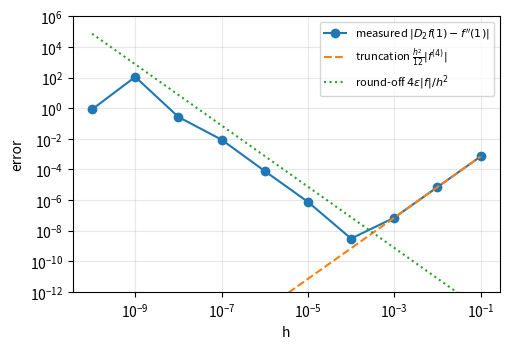

Python code for this plot:
import numpy as np, matplotlib; matplotlib.use("Agg"); import matplotlib.pyplot as plt
x=1.0; exact=-np.sin(x); eps=np.finfo(float).eps
hs=10.0**-np.arange(1,11)
D2=(np.sin(x-hs)-2*np.sin(x)+np.sin(x+hs))/hs**2
err=np.abs(D2-exact)
for h,d,e in zip(hs,D2,err): print(f"{h:.0e} & {d:.10f} & {e:.3e} \\\\")
hh=np.logspace(-10,-1,200)
plt.figure(figsize=(5.2,3.6))
plt.loglog(hs,err,"o-",label=r"measured $|D_2 f(1)-f''(1)|$")
plt.loglog(hh,hh**2/12*np.sin(1),"--",label=r"truncation $\frac{h^2}{12}|f^{(4)}|$")
plt.loglog(hh,4*eps*np.sin(1)/hh**2,":",label=r"round-off $4\varepsilon|f|/h^2$")
plt.ylim(1e-12,1e6); plt.xlabel("h"); plt.ylabel("error"); plt.legend(fontsize=8); plt.grid(alpha=.3,which="both")
plt.tight_layout(); plt.savefig("task35.pdf")
print("hopt",(48*eps)**0.25)
